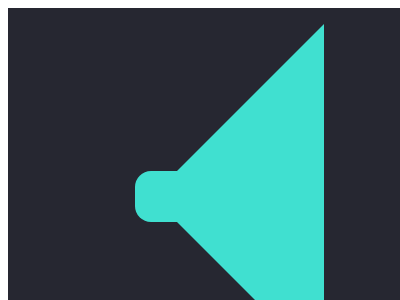

Here is a drawing made with CSS. Write the source that renders it.

<!-- file: cssbattle.html -->
<!DOCTYPE html>
<html lang="en">

<head>
    <meta charset="UTF-8">
    <meta name="viewport" content="width=device-width, initial-scale=1.0">
    <link rel="stylesheet" type="text/css" href="style.css">
    <title>Document</title>
</head>

<body>
    <div class="parent-speaker">
        <div class="left">
            <div class="square"></div>
            <div class="triangle""></div>
        </div>
        <div class=" right">
             <div class="circle"></div>
        </div>
    </div>

    
</body>

</html>

/* file: style.css */
  .parent-speaker {
    display: flex;
    flex-direction: row;
    justify-content: center;
    align-items: center;
    height: 100%;
    width: 100%;
    padding: 1rem;
    background-color: rgb(38, 39, 49);
    gap: 2rem;
  }
  
  .left {
    width: 50rem;
    aspect-ratio: 1;
  }
  
  .right {
    width: 50rem;
    aspect-ratio: 1;
    position: relative;
    display: flex;
    justify-content: center;
    align-items: center;
    overflow: hidden;
  }
  
  .circle {
    height: 16.55rem;
    width: 16.55rem;
    position: absolute;
    left: 0;
    transform: translateX(-50%);
    border-radius: 0 50% 50% 0;
    box-shadow: 0 0 0 1rem rgb(38, 39, 49),
                0 0 0 2rem turquoise,
                0 0 0 3rem rgb(38, 39, 49),
                0 0 0 4rem turquoise,
               inset 0 0 0 1rem turquoise,
               inset 0 0 0 2rem rgb(38, 39, 49),
               inset 0 0 0 3rem turquoise;
               animation: shadowAnimation 2s infinite;
               /* animation: shadowAnimation 2s infinite alternate; */
  }

  @keyframes shadowAnimation {
    0% {
      box-shadow: 0 0 0 1rem rgb(38, 39, 49),
                  0 0 0 2rem turquoise,
                  0 0 0 3rem rgb(38, 39, 49),
                  0 0 0 4rem turquoise,
                  inset 0 0 0 1rem turquoise,
                  inset 0 0 0 2rem rgb(38, 39, 49),
                  inset 0 0 0 3rem turquoise;
    }
    50% {
      box-shadow: 0 0 0 1.2rem rgb(38, 39, 49),
                  0 0 0 2.4rem turquoise,
                  0 0 0 3.6rem rgb(38, 39, 49),
                  0 0 0 4.8rem turquoise,
                  inset 0 0 0 1rem turquoise,
                  inset 0 0 0 2rem rgb(38, 39, 49),
                  inset 0 0 0 3rem turquoise;
    }
  }

  .left{
    display: flex;
    justify-content: flex-end;
    align-items: center;
    position: relative;
  }

  .left .square{
    height: 15%;
    width: 15%;
    position: absolute;
    right: 9rem;
    border-radius: 1rem 0  0 1rem ;
    background-color: turquoise;
  }

  .left .triangle{
    height:15%;
    width: 1%;
    border: 1px solid black;
  }
  .left .triangle{
    border: 150px solid transparent;
    border-right-color: turquoise;
  }